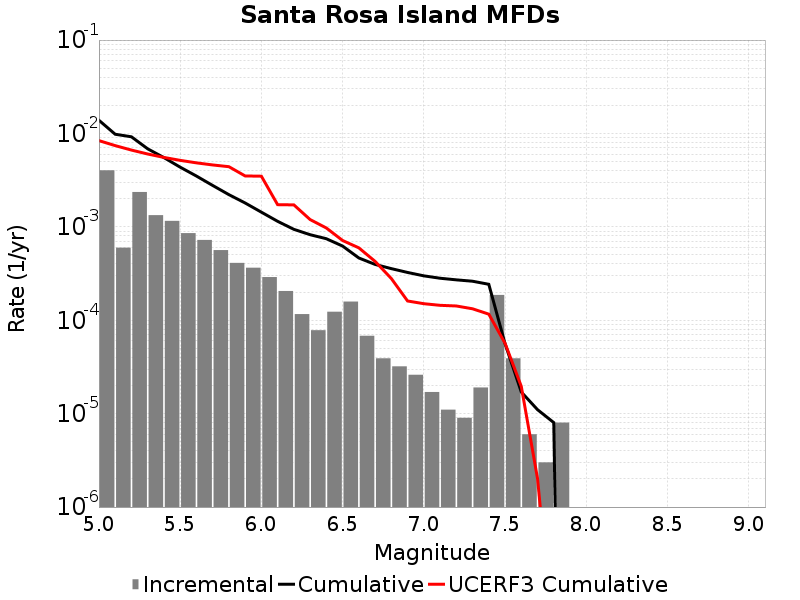

Data behind this chart, as committed beside it:
Magnitude, Incremental Rate, Cumulative Rate, UCERF3 Cumulative Rate
5.05, 0.004032, 0.01384, 0.008382
5.15, 5.987959E-4, 0.009809, 0.007411
5.25, 0.002361, 0.009211, 0.006639
5.35, 0.001334, 0.00685, 0.006026
5.45, 0.001158, 0.005516, 0.005539
5.55, 8.5656904E-4, 0.004357, 0.005153
5.65, 7.241719E-4, 0.0035, 0.004845
5.75, 5.636906E-4, 0.002776, 0.004601
5.85, 4.1123337E-4, 0.002213, 0.004408
5.95, 3.6509498E-4, 0.001801, 0.003509
6.05, 2.8986938E-4, 0.001436, 0.003486
6.15, 2.0561668E-4, 0.001146, 0.001728
6.25, 1.1634895E-4, 9.408217E-4, 0.001719
6.35, 7.823464E-5, 8.2447275E-4, 0.001197
6.45, 1.2337002E-4, 7.462381E-4, 9.726145E-4
6.55, 1.584753E-4, 6.2286813E-4, 7.1462203E-4
6.65, 6.820456E-5, 4.643928E-4, 5.9603417E-4
6.75, 3.911732E-5, 3.9618823E-4, 4.2714895E-4
6.85, 3.2096264E-5, 3.5707094E-4, 2.797142E-4
6.95, 2.6078214E-5, 3.2497465E-4, 1.6078158E-4
7.05, 1.705114E-5, 2.9889646E-4, 1.5044706E-4
7.15, 1.103309E-5, 2.818453E-4, 1.4451744E-4
7.25, 9.027074E-6, 2.7081222E-4, 1.4222575E-4
7.35, 1.9057155E-5, 2.6178514E-4, 1.3268965E-4
7.45, 1.8655953E-4, 2.4272798E-4, 1.1627429E-4
7.55, 3.911732E-5, 5.616846E-5, 5.673343E-5
7.65, 6.018049E-6, 1.705114E-5, 1.9603669E-5
7.75, 3.0090246E-6, 1.103309E-5, 2.0227483E-6
7.85, 8.024066E-6, 8.024066E-6, 3.060226E-8
7.95, 0.0, 0.0, 0.0
8.05, 0.0, 0.0, 0.0
8.15, 0.0, 0.0, 0.0
8.25, 0.0, 0.0, 0.0
8.35, 0.0, 0.0, 0.0
8.45, 0.0, 0.0, 0.0
8.55, 0.0, 0.0, 0.0
8.65, 0.0, 0.0, 0.0
8.75, 0.0, 0.0, 0.0
8.85, 0.0, 0.0, 0.0
8.95, 0.0, 0.0, 0.0
9.05, 0.0, 0.0, 0.0
